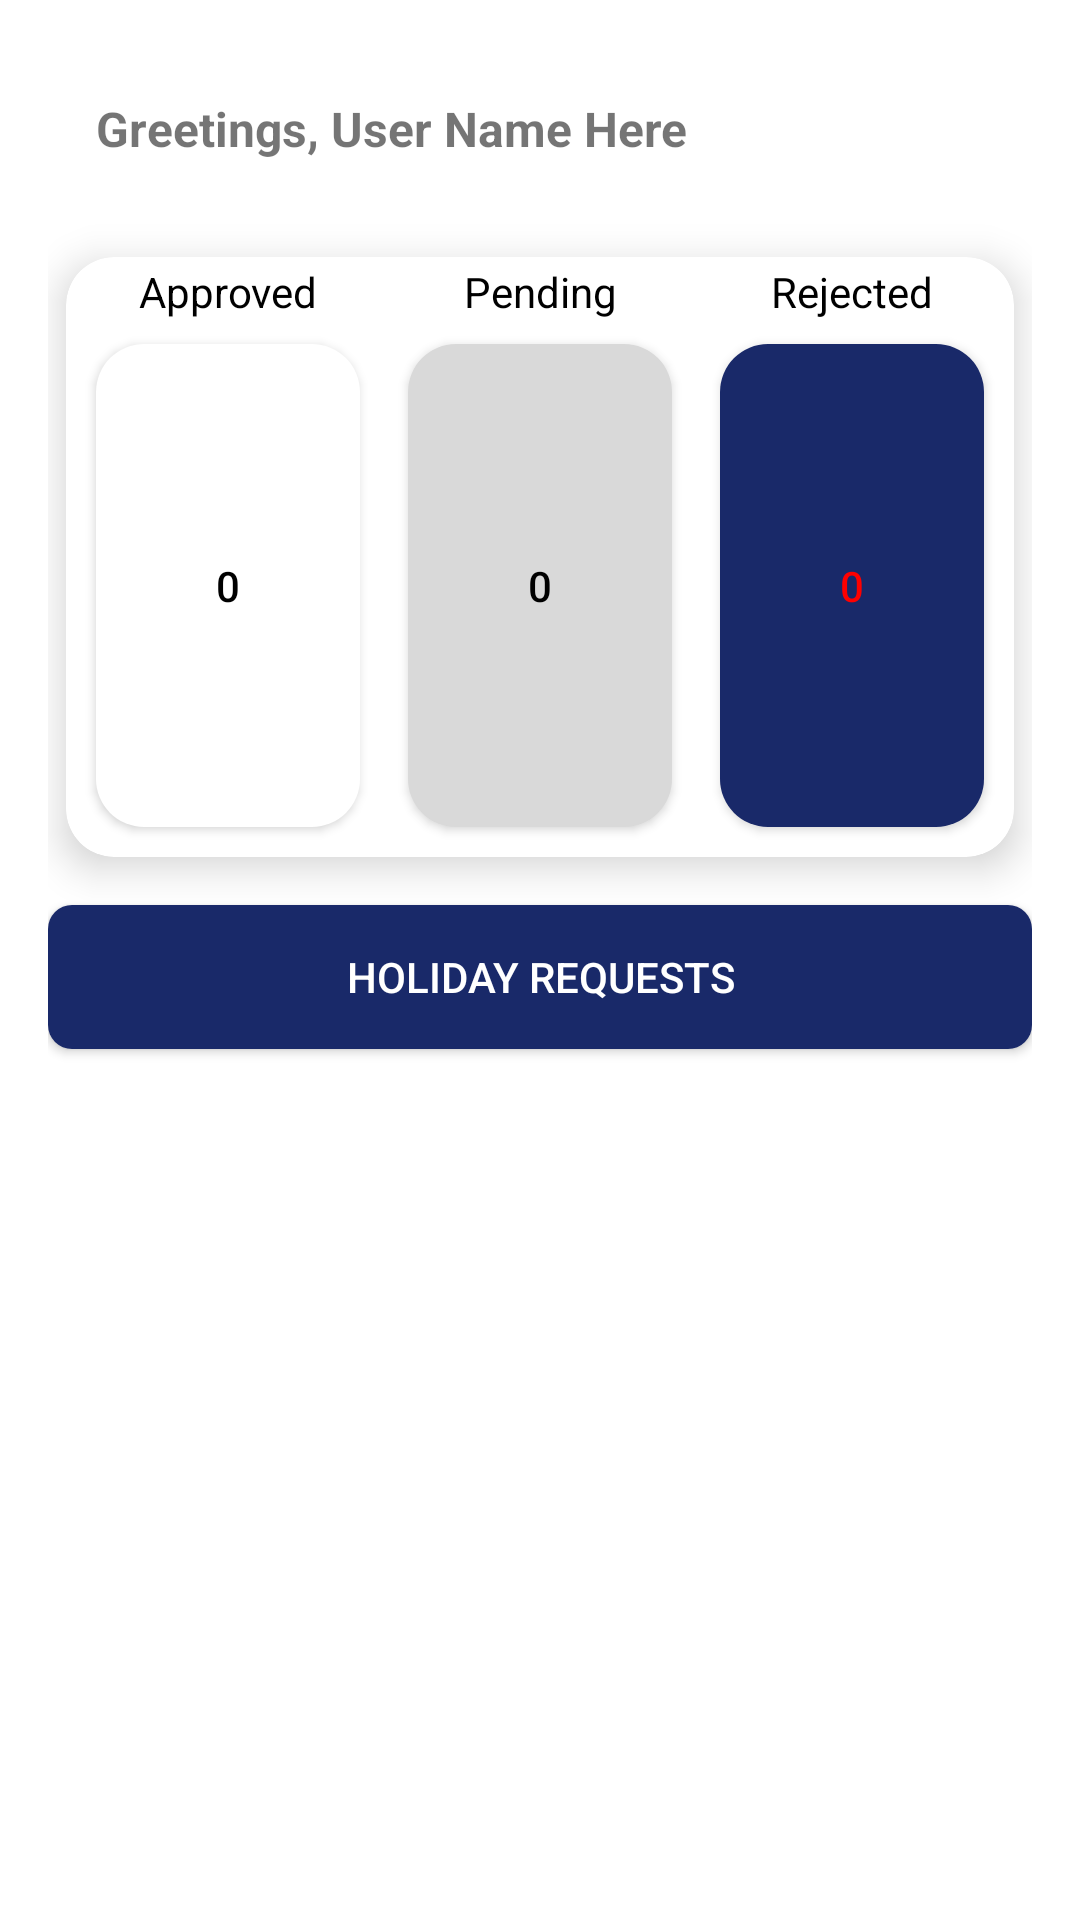

This screen was rendered from an Android layout file. Write that file and the resources it references.
<!-- AndroidManifest.xml: application theme Theme.HolidayHub -->
<!-- res/layout/fragment_home.xml -->
<?xml version="1.0" encoding="utf-8"?>
<LinearLayout xmlns:android="http://schemas.android.com/apk/res/android"
    xmlns:tools="http://schemas.android.com/tools"
    android:layout_width="match_parent"
    android:layout_height="match_parent"
    xmlns:app="http://schemas.android.com/apk/res-auto"
    tools:context=".HomeFragment"
    android:background="@color/primary"
    android:orientation="vertical"
    android:padding="16dp">


    
    <LinearLayout
        android:id="@+id/userProfileLayout"
        android:layout_width="match_parent"
        android:layout_height="wrap_content"
        android:padding="16dp"
        android:orientation="horizontal"
        android:layout_gravity="top">



        
        <TextView
            android:id="@+id/txtWelcome_UserName"
            android:layout_width="wrap_content"
            android:layout_height="wrap_content"
            android:text="Greetings, User Name Here"
            android:textSize="16sp"
            android:textStyle="bold"
            />
    </LinearLayout>

    
    <androidx.cardview.widget.CardView
        android:id="@+id/holidayCardView"
        android:layout_width="match_parent"
        android:layout_height="200dp"
        android:layout_marginTop="16dp"
        android:layout_marginBottom="16dp"
        android:layout_marginEnd="6dp"
        android:layout_marginStart="6dp"
        app:cardCornerRadius="16dp"
        app:cardElevation="8dp"
        android:layout_gravity="center"

        >

        
        <LinearLayout
            android:layout_width="match_parent"
            android:layout_height="match_parent"
            android:padding="2dp"
            android:orientation="horizontal">

            
            <LinearLayout
                android:layout_width="0dp"
                android:layout_height="match_parent"
                android:layout_weight="1"
                android:orientation="vertical">

                <TextView
                    android:id="@+id/labelApprove"
                    android:layout_width="match_parent"
                    android:layout_height="wrap_content"
                    android:text="Approved"
                    android:gravity="center"
                    android:textColor="@color/black"/>

                <TextView
                    android:id="@+id/txtApproveHolidays"
                    style="@style/StatusButton1"
                    android:layout_width="match_parent"
                    android:layout_height="match_parent"
                    android:layout_margin="8dp"
                    android:text="0"
                    android:textAlignment="center"
                    android:textColor="@color/black"/>
            </LinearLayout>

            
            <LinearLayout
                android:layout_width="0dp"
                android:layout_height="match_parent"
                android:layout_weight="1"
                android:orientation="vertical">

                <TextView
                    android:id="@+id/labelPending"
                    android:layout_width="match_parent"
                    android:layout_height="wrap_content"
                    android:text="Pending"
                    android:gravity="center"
                    android:textColor="@color/black"/>

                <TextView
                    android:id="@+id/txtPendingHolidays"
                    style="@style/StatusButton2"
                    android:layout_width="match_parent"
                    android:layout_height="match_parent"
                    android:layout_margin="8dp"
                    android:text="0"
                    android:textAlignment="center"
                    android:textColor="@color/black"/>

            </LinearLayout>

            
            <LinearLayout
                android:layout_width="0dp"
                android:layout_height="match_parent"
                android:layout_weight="1"
                android:orientation="vertical">

                <TextView
                    android:id="@+id/labelRejected"
                    android:layout_width="match_parent"
                    android:layout_height="wrap_content"
                    android:text="Rejected"
                    android:gravity="center"
                    android:textColor="@color/black"/>

                <TextView
                    android:id="@+id/txtRejectedHolidays"
                    android:layout_width="match_parent"
                    android:layout_height="match_parent"
                    android:text="0"
                    android:textAlignment="center"
                    android:layout_margin="8dp"
                    android:textColor="#FF0000"
                    style="@style/StatusButton3"/>
            </LinearLayout>
        </LinearLayout>

    </androidx.cardview.widget.CardView>

    <TextView
        android:id="@+id/txtHolidayMassage"
        style="@style/PrimaryButton"
        android:layout_width="match_parent"
        android:layout_height="wrap_content"
        android:text="Holiday Requests"
        />

    <androidx.recyclerview.widget.RecyclerView
        android:id="@+id/recycleUserUserHolidayRequestView"
        android:layout_width="match_parent"
        android:layout_height="wrap_content"
        android:layout_marginTop="8dp"
        android:background="@color/primary"
         />


    



</LinearLayout>
<!-- resources referenced by this layout -->
<resources>
  <color name="black">#FF000000</color>
  <color name="primary">#FFFFFF</color>
  <style name="PrimaryButton" parent="Widget.AppCompat.Button">
          <item name="android:background">@drawable/button_background</item>
          <item name="android:textColor">@color/white</item>
          <item name="android:padding">12dp</item>
      </style>
  <style name="StatusButton1" parent="Widget.AppCompat.Button">
          <item name="android:background">@drawable/status_button_1</item>
          <item name="android:textColor">@color/black</item>
          <item name="android:padding">12dp</item>
      </style>
  <style name="StatusButton2" parent="Widget.AppCompat.Button">
          <item name="android:background">@drawable/status_button_2</item>
          <item name="android:textColor">@color/black</item>
          <item name="android:padding">12dp</item>
      </style>
  <style name="StatusButton3" parent="Widget.AppCompat.Button">
          <item name="android:background">@drawable/status_button_3</item>
          <item name="android:textColor">@color/black</item>
          <item name="android:padding">12dp</item>
      </style>
  <style name="Theme.HolidayHub" parent="Base.Theme.HolidayHub" />
  <!-- drawable button_background (drawable) -->
  <?xml version="1.0" encoding="utf-8"?>
      <shape xmlns:android="http://schemas.android.com/apk/res/android">
          <solid android:color="@color/accent" />
          <corners android:radius="8dp" />
      </shape>
  <color name="white">#FFFFFFFF</color>
  <!-- drawable status_button_1 (drawable) -->
  <?xml version="1.0" encoding="utf-8"?>
  <shape xmlns:android="http://schemas.android.com/apk/res/android">
      <solid android:color="@color/primary" />
      <corners android:radius="16dp"/>
  </shape>
  <!-- drawable status_button_2 (drawable) -->
  <?xml version="1.0" encoding="utf-8"?>
  <shape xmlns:android="http://schemas.android.com/apk/res/android">
      <solid android:color="@color/secondary" />
      <corners android:radius="16dp"/>
  </shape>
  <!-- drawable status_button_3 (drawable) -->
  <?xml version="1.0" encoding="utf-8"?>
  <shape xmlns:android="http://schemas.android.com/apk/res/android">
      <solid android:color="@color/accent" />
      <corners android:radius="16dp"/>
  </shape>
  <style name="Base.Theme.HolidayHub" parent="Theme.AppCompat.Light.NoActionBar">
          
          
      </style>
  <color name="accent">#192969</color>
  <color name="secondary">#D9D9D9</color>
</resources>
